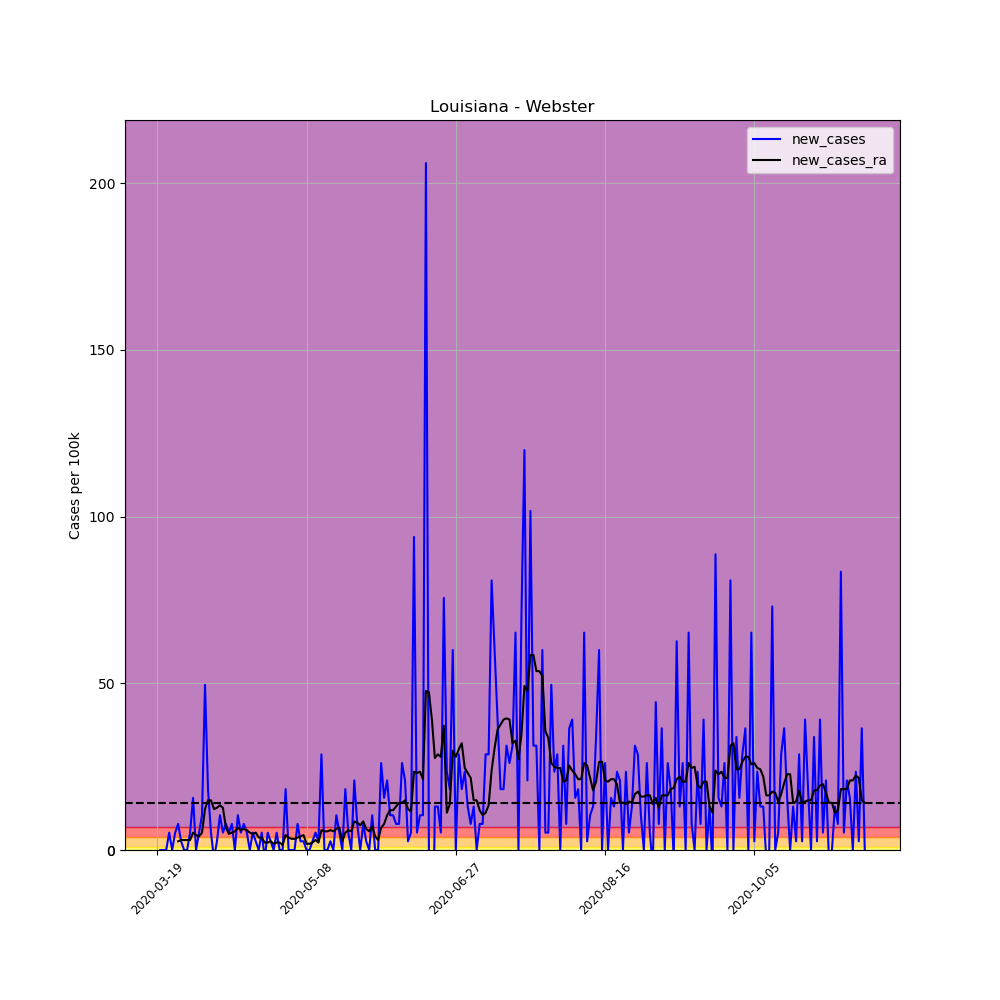

Source data for this figure (header and first rows):
, date, county, state, fips, cases, deaths, COUNTY, STNAME, CTYNAME, POPESTIMATE2019, per_100k, per_100k_ra, new_cases, new_cases_ra
168310, 2020-03-19, Webster, Louisiana, 22119, 1, 0, 119, Louisiana, Webster, 38340, 2.608, , , 
168311, 2020-03-20, Webster, Louisiana, 22119, 1, 0, 119, Louisiana, Webster, 38340, 2.608, , 0.0, 
168312, 2020-03-21, Webster, Louisiana, 22119, 1, 0, 119, Louisiana, Webster, 38340, 2.608, , 0.0, 
168313, 2020-03-22, Webster, Louisiana, 22119, 1, 0, 119, Louisiana, Webster, 38340, 2.608, , 0.0, 
168314, 2020-03-23, Webster, Louisiana, 22119, 3, 1, 119, Louisiana, Webster, 38340, 7.825, , 5.216, 
168315, 2020-03-24, Webster, Louisiana, 22119, 3, 1, 119, Louisiana, Webster, 38340, 7.825, , 0.0, 
168316, 2020-03-25, Webster, Louisiana, 22119, 5, 1, 119, Louisiana, Webster, 38340, 13.04, 5.589, 5.216, 
168317, 2020-03-26, Webster, Louisiana, 22119, 8, 1, 119, Louisiana, Webster, 38340, 20.87, 8.197, 7.825, 2.608
168318, 2020-03-27, Webster, Louisiana, 22119, 9, 1, 119, Louisiana, Webster, 38340, 23.47, 11.18, 2.608, 2.981
168319, 2020-03-28, Webster, Louisiana, 22119, 9, 1, 119, Louisiana, Webster, 38340, 23.47, 14.16, 0.0, 2.981
168320, 2020-03-29, Webster, Louisiana, 22119, 9, 1, 119, Louisiana, Webster, 38340, 23.47, 17.14, 0.0, 2.981
168321, 2020-03-30, Webster, Louisiana, 22119, 11, 1, 119, Louisiana, Webster, 38340, 28.69, 20.12, 5.216, 2.981
168322, 2020-03-31, Webster, Louisiana, 22119, 17, 1, 119, Louisiana, Webster, 38340, 44.34, 25.34, 15.65, 5.216
168323, 2020-04-01, Webster, Louisiana, 22119, 17, 1, 119, Louisiana, Webster, 38340, 44.34, 29.81, 0.0, 4.471
168324, 2020-04-02, Webster, Louisiana, 22119, 19, 2, 119, Louisiana, Webster, 38340, 49.56, 33.91, 5.216, 4.099
168325, 2020-04-03, Webster, Louisiana, 22119, 23, 2, 119, Louisiana, Webster, 38340, 59.99, 39.12, 10.43, 5.216
168326, 2020-04-04, Webster, Louisiana, 22119, 42, 2, 119, Louisiana, Webster, 38340, 109.5, 51.42, 49.56, 12.3
168327, 2020-04-05, Webster, Louisiana, 22119, 49, 2, 119, Louisiana, Webster, 38340, 127.8, 66.32, 18.26, 14.9
168328, 2020-04-06, Webster, Louisiana, 22119, 51, 2, 119, Louisiana, Webster, 38340, 133, 81.23, 5.216, 14.9
168329, 2020-04-07, Webster, Louisiana, 22119, 50, 2, 119, Louisiana, Webster, 38340, 130.4, 93.52, -2.608, 12.3
168330, 2020-04-08, Webster, Louisiana, 22119, 51, 2, 119, Louisiana, Webster, 38340, 133, 106.2, 2.608, 12.67
168331, 2020-04-09, Webster, Louisiana, 22119, 55, 2, 119, Louisiana, Webster, 38340, 143.5, 119.6, 10.43, 13.41
168332, 2020-04-10, Webster, Louisiana, 22119, 57, 2, 119, Louisiana, Webster, 38340, 148.7, 132.3, 5.216, 12.67
168333, 2020-04-11, Webster, Louisiana, 22119, 60, 2, 119, Louisiana, Webster, 38340, 156.5, 139, 7.825, 6.707
168334, 2020-04-12, Webster, Louisiana, 22119, 62, 2, 119, Louisiana, Webster, 38340, 161.7, 143.8, 5.216, 4.844
168335, 2020-04-13, Webster, Louisiana, 22119, 65, 2, 119, Louisiana, Webster, 38340, 169.5, 149, 7.825, 5.216
168336, 2020-04-14, Webster, Louisiana, 22119, 65, 2, 119, Louisiana, Webster, 38340, 169.5, 154.6, 0.0, 5.589
168337, 2020-04-15, Webster, Louisiana, 22119, 69, 4, 119, Louisiana, Webster, 38340, 180, 161.3, 10.43, 6.707
168338, 2020-04-16, Webster, Louisiana, 22119, 71, 4, 119, Louisiana, Webster, 38340, 185.2, 167.3, 5.216, 5.962
168339, 2020-04-17, Webster, Louisiana, 22119, 74, 4, 119, Louisiana, Webster, 38340, 193, 173.6, 7.825, 6.334
168340, 2020-04-18, Webster, Louisiana, 22119, 76, 4, 119, Louisiana, Webster, 38340, 198.2, 179.6, 5.216, 5.962
168341, 2020-04-19, Webster, Louisiana, 22119, 76, 4, 119, Louisiana, Webster, 38340, 198.2, 184.8, 0.0, 5.216
168342, 2020-04-20, Webster, Louisiana, 22119, 78, 4, 119, Louisiana, Webster, 38340, 203.4, 189.7, 5.216, 4.844
168343, 2020-04-21, Webster, Louisiana, 22119, 79, 4, 119, Louisiana, Webster, 38340, 206.1, 194.9, 2.608, 5.216
168344, 2020-04-22, Webster, Louisiana, 22119, 79, 4, 119, Louisiana, Webster, 38340, 206.1, 198.6, 0.0, 3.726
168345, 2020-04-23, Webster, Louisiana, 22119, 81, 4, 119, Louisiana, Webster, 38340, 211.3, 202.3, 5.216, 3.726
168346, 2020-04-24, Webster, Louisiana, 22119, 80, 4, 119, Louisiana, Webster, 38340, 208.7, 204.6, -2.608, 2.236
168347, 2020-04-25, Webster, Louisiana, 22119, 82, 4, 119, Louisiana, Webster, 38340, 213.9, 206.8, 5.216, 2.236
168348, 2020-04-26, Webster, Louisiana, 22119, 83, 4, 119, Louisiana, Webster, 38340, 216.5, 209.4, 2.608, 2.608
168349, 2020-04-27, Webster, Louisiana, 22119, 83, 4, 119, Louisiana, Webster, 38340, 216.5, 211.3, 0.0, 1.863
168350, 2020-04-28, Webster, Louisiana, 22119, 85, 4, 119, Louisiana, Webster, 38340, 221.7, 213.5, 5.216, 2.236
168351, 2020-04-29, Webster, Louisiana, 22119, 85, 4, 119, Louisiana, Webster, 38340, 221.7, 215.7, 0.0, 2.236
168352, 2020-04-30, Webster, Louisiana, 22119, 85, 4, 119, Louisiana, Webster, 38340, 221.7, 217.2, 0.0, 1.49
168353, 2020-05-01, Webster, Louisiana, 22119, 92, 4, 119, Louisiana, Webster, 38340, 240, 221.7, 18.26, 4.471
168354, 2020-05-02, Webster, Louisiana, 22119, 92, 4, 119, Louisiana, Webster, 38340, 240, 225.4, 0.0, 3.726
168355, 2020-05-03, Webster, Louisiana, 22119, 92, 4, 119, Louisiana, Webster, 38340, 240, 228.8, 0.0, 3.353
168356, 2020-05-04, Webster, Louisiana, 22119, 92, 4, 119, Louisiana, Webster, 38340, 240, 232.1, 0.0, 3.353
168357, 2020-05-05, Webster, Louisiana, 22119, 95, 4, 119, Louisiana, Webster, 38340, 247.8, 235.9, 7.825, 3.726
168358, 2020-05-06, Webster, Louisiana, 22119, 96, 4, 119, Louisiana, Webster, 38340, 250.4, 240, 2.608, 4.099
168359, 2020-05-07, Webster, Louisiana, 22119, 97, 4, 119, Louisiana, Webster, 38340, 253, 244.4, 2.608, 4.471
168360, 2020-05-08, Webster, Louisiana, 22119, 97, 4, 119, Louisiana, Webster, 38340, 253, 246.3, 0.0, 1.863
168361, 2020-05-09, Webster, Louisiana, 22119, 97, 4, 119, Louisiana, Webster, 38340, 253, 248.2, 0.0, 1.863
168362, 2020-05-10, Webster, Louisiana, 22119, 98, 4, 119, Louisiana, Webster, 38340, 255.6, 250.4, 2.608, 2.236
168363, 2020-05-11, Webster, Louisiana, 22119, 100, 4, 119, Louisiana, Webster, 38340, 260.8, 253.4, 5.216, 2.981
168364, 2020-05-12, Webster, Louisiana, 22119, 101, 4, 119, Louisiana, Webster, 38340, 263.4, 255.6, 2.608, 2.236
168365, 2020-05-13, Webster, Louisiana, 22119, 112, 4, 119, Louisiana, Webster, 38340, 292.1, 261.6, 28.69, 5.962
168366, 2020-05-14, Webster, Louisiana, 22119, 112, 5, 119, Louisiana, Webster, 38340, 292.1, 267.2, 0.0, 5.589
168367, 2020-05-15, Webster, Louisiana, 22119, 112, 5, 119, Louisiana, Webster, 38340, 292.1, 272.7, 0.0, 5.589
168368, 2020-05-16, Webster, Louisiana, 22119, 113, 5, 119, Louisiana, Webster, 38340, 294.7, 278.7, 2.608, 5.962
168369, 2020-05-17, Webster, Louisiana, 22119, 113, 5, 119, Louisiana, Webster, 38340, 294.7, 284.3, 0.0, 5.589
... 178 more rows
